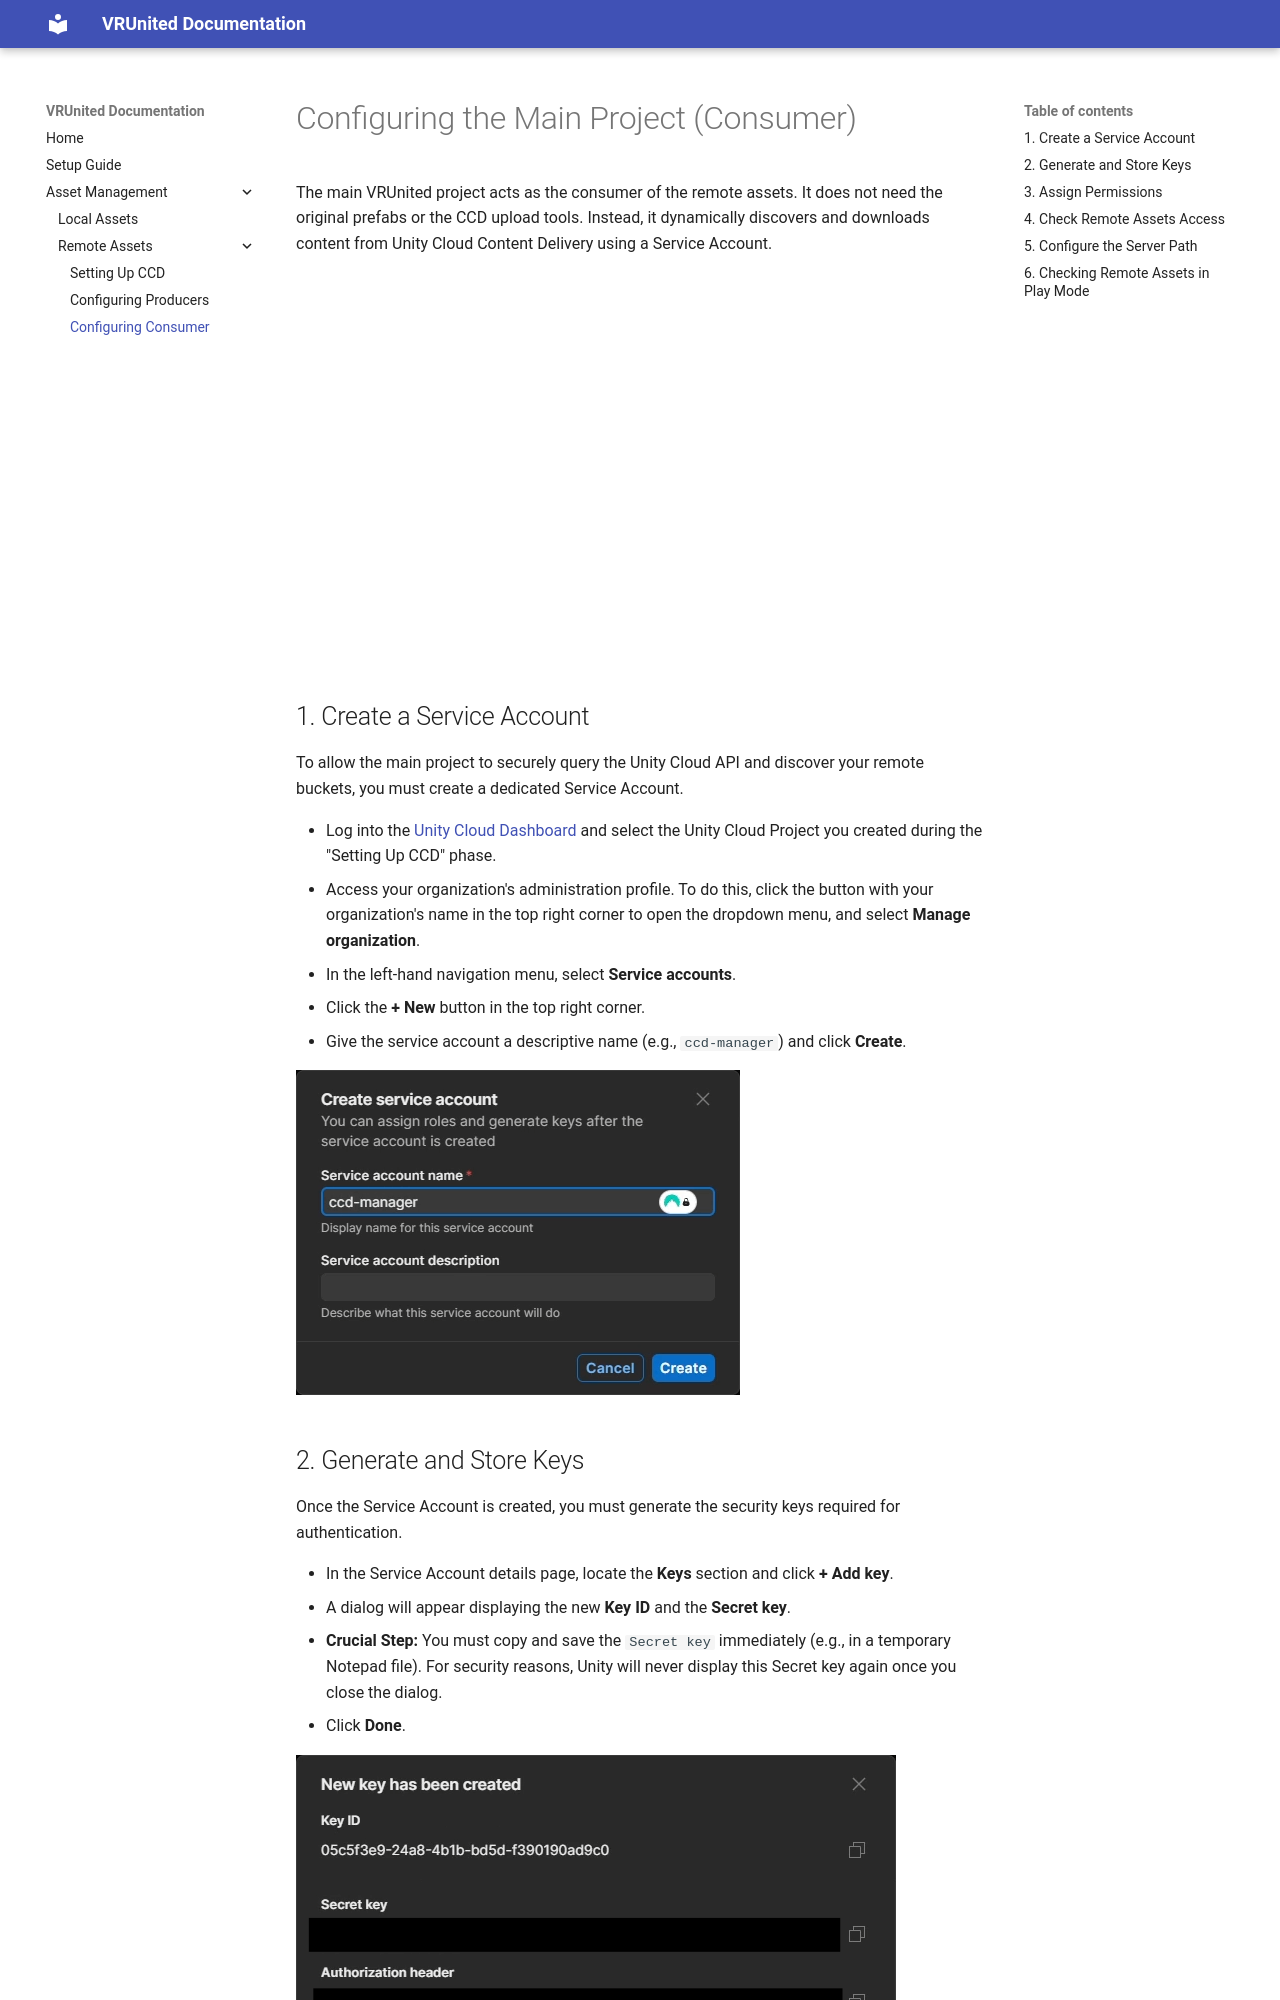

repository: eventlab-qxr/vrunited_doc · page: sections/asset_management/remote_assets/consumer/index.html · generator: mkdocs

# Configuring the Main Project (Consumer)

The main VRUnited project acts as the consumer of the remote assets. It does not need the original prefabs or the CCD upload tools. Instead, it dynamically discovers and downloads content from Unity Cloud Content Delivery using a Service Account.

<div style="position: relative; padding-bottom: 56.25%; height: 0; overflow: hidden; max-width: 100%; height: auto; margin-bottom: 2rem;">
    <iframe src="https://www.youtube.com/embed/C5SI2WYTEqo" frameborder="0" allowfullscreen style="position: absolute; top: 0; left: 0; width: 100%; height: 100%;"></iframe>
</div>

## 1. Create a Service Account

To allow the main project to securely query the Unity Cloud API and discover your remote buckets, you must create a dedicated Service Account.

* Log into the [Unity Cloud Dashboard](https://cloud.unity.com/) and select the Unity Cloud Project you created during the "Setting Up CCD" phase.
* Access your organization's administration profile. To do this, click the button with your organization's name in the top right corner to open the dropdown menu, and select **Manage organization**.
* In the left-hand navigation menu, select **Service accounts**.
* Click the **+ New** button in the top right corner.
* Give the service account a descriptive name (e.g., `ccd-manager`) and click **Create**.

![Create Service Account](images/consumer_00.png)
